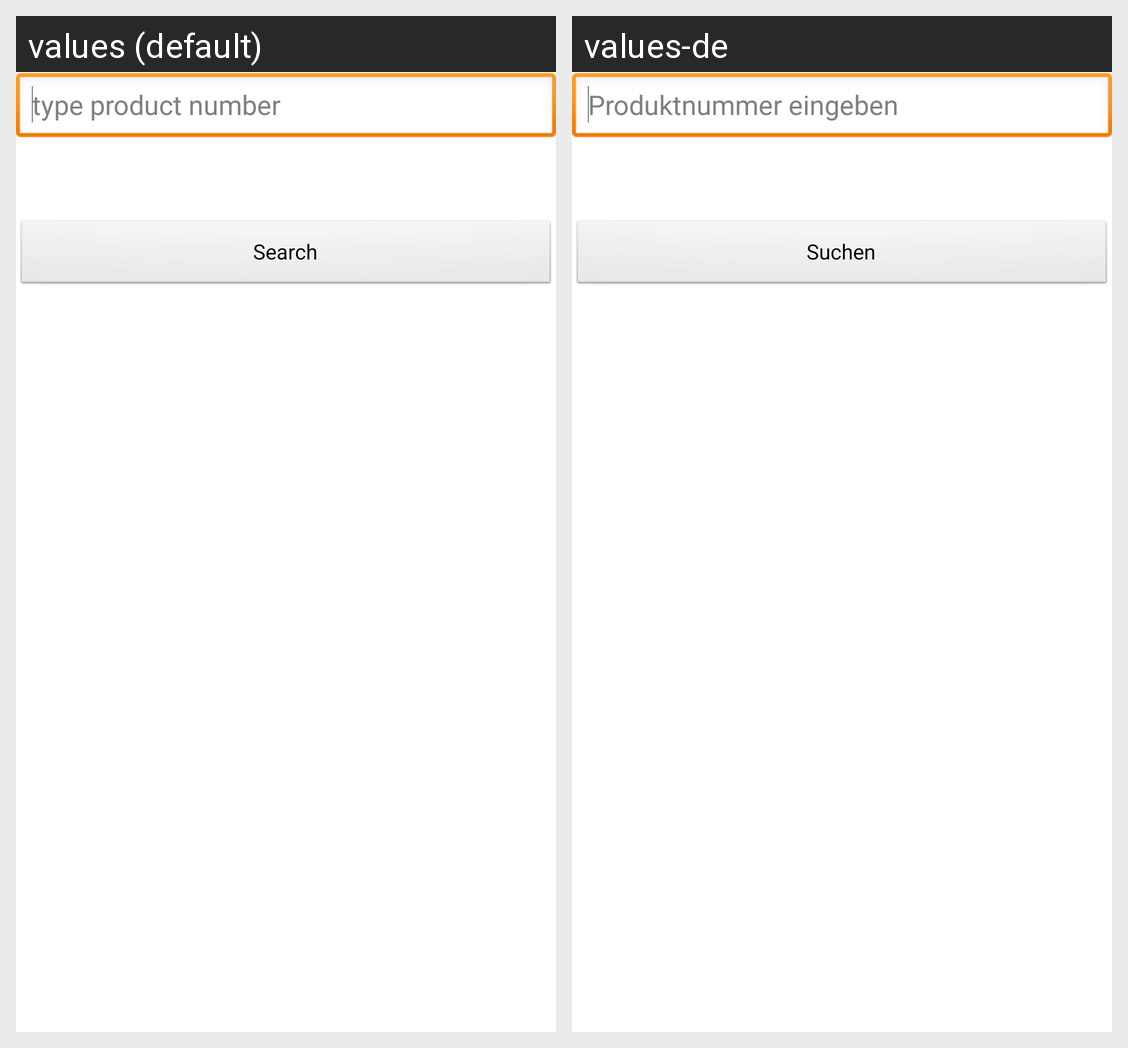

Translations of the strings shown on this Android screen, per locale in the grid:
Android screen res/layout/produkt_suche_id.xml rendered under 2 locales, left to right: values (default), values-de. Device: Nexus 5 (rendered at 1080×1920; each locale shown at half size, 540×960, under a caption strip naming it); theme AppTheme.
Strings drawn on this screen, with the default value and each locale's value (text and hints the layout hard-codes, and strings that could not be matched under every locale, appear in the picture but are not listed):

p_produkt_id_hint
  values: type product number
  values-de: Produktnummer eingeben

s_action_suchen_short
  values: Search
  values-de: Suchen

s_btn_suchen
  values: Search
  values-de: Suchen
